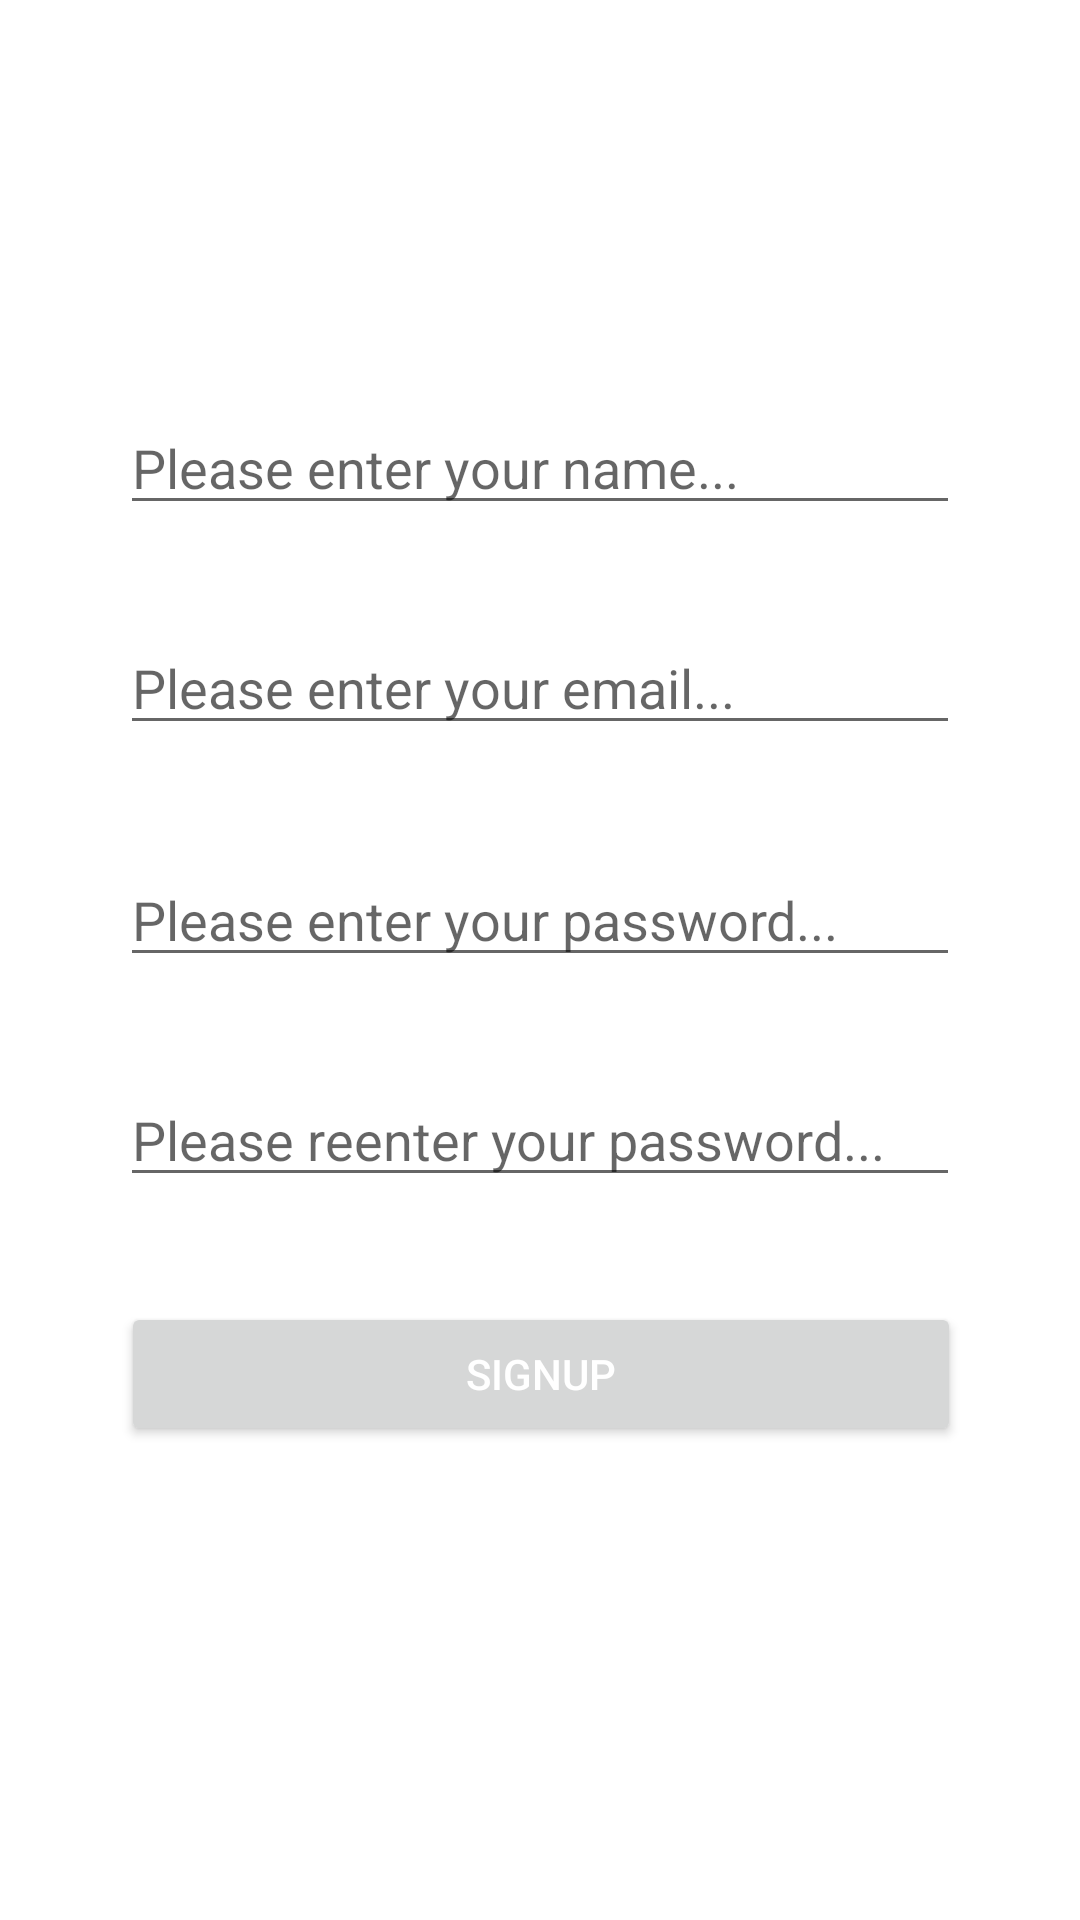

Write the Android layout XML for this screen, with the resource values it uses.
<!-- AndroidManifest.xml: application theme Theme.Notesapp -->
<!-- res/layout/activity_sign_up.xml -->
<?xml version="1.0" encoding="utf-8"?>
<androidx.constraintlayout.widget.ConstraintLayout xmlns:android="http://schemas.android.com/apk/res/android"
    xmlns:app="http://schemas.android.com/apk/res-auto"
    xmlns:tools="http://schemas.android.com/tools"
    android:layout_width="match_parent"
    android:layout_height="match_parent"
    tools:context=".SignUp">

    <EditText
        android:id="@+id/name_ET"
        android:layout_width="280dp"
        android:layout_height="wrap_content"
        android:layout_marginBottom="32dp"
        android:ems="10"
        android:hint="Please enter your name..."
        android:inputType="textPersonName"
        app:layout_constraintBottom_toTopOf="@+id/email_ET"
        app:layout_constraintEnd_toEndOf="parent"
        app:layout_constraintStart_toStartOf="parent" />

    <EditText
        android:id="@+id/email_ET"
        android:layout_width="280dp"
        android:layout_height="wrap_content"
        android:ems="10"
        android:hint="Please enter your email..."
        android:inputType="textEmailAddress"
        app:layout_constraintBottom_toBottomOf="parent"
        app:layout_constraintEnd_toEndOf="parent"
        app:layout_constraintStart_toStartOf="parent"
        app:layout_constraintTop_toTopOf="parent"
        app:layout_constraintVertical_bias="0.346" />


    <EditText
        android:id="@+id/oldPassword_ET"
        android:layout_width="280dp"
        android:layout_height="wrap_content"
        android:ems="10"
        android:hint="Please enter your password..."
        android:inputType="textPassword"
        app:layout_constraintBottom_toBottomOf="parent"
        app:layout_constraintEnd_toEndOf="@+id/email_ET"
        app:layout_constraintHorizontal_bias="0.0"
        app:layout_constraintStart_toStartOf="@+id/email_ET"
        app:layout_constraintTop_toBottomOf="@+id/email_ET"
        app:layout_constraintVertical_bias="0.103" />

    <EditText
        android:id="@+id/newPassword_ET"
        android:layout_width="280dp"
        android:layout_height="wrap_content"
        android:layout_marginTop="32dp"
        android:ems="10"
        android:hint="Please reenter your password..."
        android:inputType="textPassword"
        app:layout_constraintEnd_toEndOf="parent"
        app:layout_constraintStart_toStartOf="parent"
        app:layout_constraintTop_toBottomOf="@+id/oldPassword_ET" />

    <Button
        android:id="@+id/signUp_btn"
        android:layout_width="280dp"
        android:layout_height="wrap_content"
        android:text="signup"
        android:textColor="#FFF"
        app:layout_constraintBottom_toBottomOf="parent"
        app:layout_constraintEnd_toEndOf="parent"
        app:layout_constraintHorizontal_bias="0.503"
        app:layout_constraintStart_toStartOf="parent"
        app:layout_constraintTop_toBottomOf="@+id/newPassword_ET"
        app:layout_constraintVertical_bias="0.181" />


</androidx.constraintlayout.widget.ConstraintLayout>
<!-- resources referenced by this layout -->
<resources>
  <style name="Theme.Notesapp" parent="Theme.MaterialComponents.DayNight.DarkActionBar">
          
          <item name="colorPrimary">@color/orange2</item>
          <item name="colorPrimaryVariant">@color/orange1</item>
          <item name="colorOnPrimary">@color/white</item>
          
          <item name="colorSecondary">@color/teal_200</item>
          <item name="colorSecondaryVariant">@color/teal_700</item>
          <item name="colorOnSecondary">@color/black</item>
          
          <item name="android:statusBarColor" tools:targetApi="l">?attr/colorPrimaryVariant</item>
          
      </style>
  <color name="orange2">#FF9F00</color>
  <color name="orange1">#FF8106</color>
  <color name="white">#FFFFFFFF</color>
  <color name="teal_200">#FF03DAC5</color>
  <color name="teal_700">#FF018786</color>
  <color name="black">#FF000000</color>
</resources>
